Run: headless pygame with SDL's dummy video driver; simulated clock (each Clock.tick advances the game by its frame time, no real sleeping); random seed 0; keys injected as events and as key.get_pressed() state; mouse plan: one left click at the window centre at the start of phase 2, then a move to the lower-right quarter at the start of phase 3.
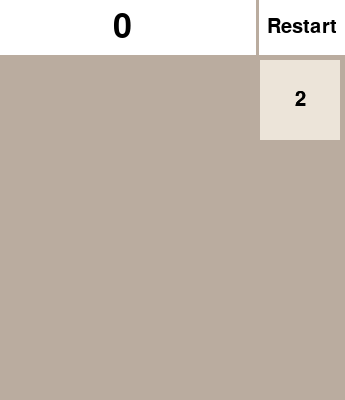
Frame 1 of 4 · flips 1–60 · no input
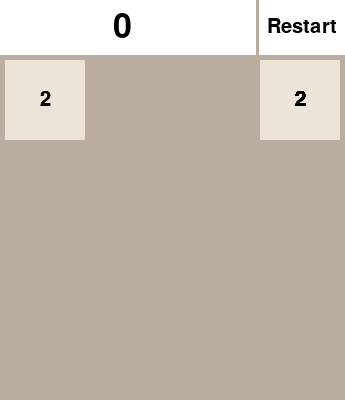
Frame 2 of 4 · flips 61–180 · clicked the window centre · tapped SPACE, RETURN · held RIGHT (→), D
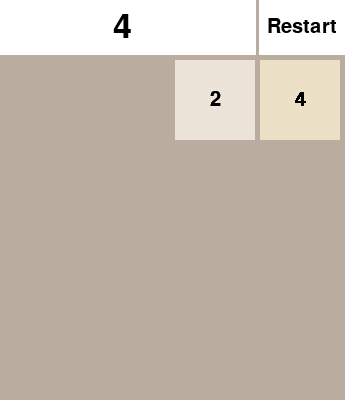
Frame 3 of 4 · flips 181–300 · moved the mouse to the lower-right quarter · held DOWN (↓), S
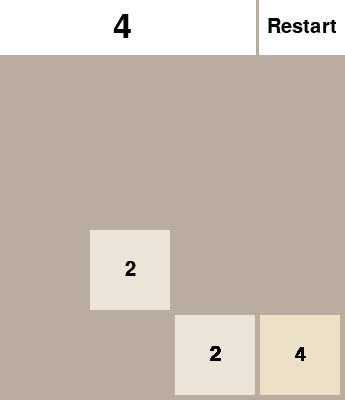
Frame 4 of 4 · flips 301–420 · held LEFT (←), A, UP (↑), W

The pygame program that drew these frames:

import pygame
from random import choice

pygame.init()

main_font = pygame.font.Font(None, 30)
score_font = pygame.font.Font(None, 50)


class Brick:
    def __init__(self, board, level, size):
        self.board = board
        self.level = level
        self.size = size
        self.surf = pygame.Surface((size, size))
        self.surf.fill(board.colors[level] if level in board.colors else (236, 195, 45))
        self.text_surf = main_font.render(str(self.level), True, (0, 0, 0))
        self.text_rect = self.text_surf.get_rect(center=(40, 40))

    def __iadd__(self, other):
        self.board.score += self.level + other.level
        return Brick(self.board, self.level + other.level, self.size)

    def draw(self, pos):
        self.centerX = (pos[0] + 1) * 5 + pos[0] * 80 + 40
        self.centerY = (pos[1] + 1) * 5 + pos[1] * 80 + 40
        self.rect = self.surf.get_rect(center=(self.centerX, self.centerY))
        if self.size == self.board.brick_size:
            self.surf.blit(self.text_surf, self.text_rect)
        self.board.surf.blit(self.surf, self.rect)

    def change_size(self, new_size):
        self.size = new_size
        self.surf = pygame.Surface((new_size, new_size))
        self.surf.fill(self.board.colors[self.level] if self.level in self.board.colors else (236, 195, 45))

    def __eq__(self, other):
        if self.level == other.level:
            return True
        return False

    def __str__(self):
        return f"Brick(level: {self.level}, pos: {self.pos})"


class Board:
    def __init__(self, surface):
        self.screen_surface = surface
        self.size = 4
        self.surf = pygame.Surface((345, 345))
        self.surf.fill((186, 172, 159))
        self.rect = self.surf.get_rect(topleft=(0, 55))
        self.board = [[None] * 4 for _ in range(self.size)]
        self.score = 0
        self.brick_size = 80
        self.brick_drawing = False
        self.new_brick_size = self.new_brick_size_ = 2
        self.colors = {2: (236, 228, 217),
                       4: (236, 224, 198),
                       8: (242, 177, 121),
                       16: (245, 149, 98),
                       32: (243, 124, 94),
                       64: (244, 94, 57),
                       128: (236, 207, 113),
                       256: (235, 205, 95),
                       512: (236, 200, 78),
                       1024: (235, 197, 62),
                       2048: (236, 195, 45)}
        self.create_random()

    def get_board(self):
        board_num_format = [[] for i in range(self.size)]
        for i in range(self.size):
            for j in range(self.size):
                if self.board[i][j] is not None:
                    board_num_format[i].append(self.board[i][j].level)
                else:
                    board_num_format[i].append(0)
        return board_num_format

    def create_random(self):
        available = []
        for i in range(self.size):
            for j in range(self.size):
                if self.board[j][i] is None:
                    available.append((i, j))
        if len(available) == 0:
            print('Lose')
        else:
            x, y = choice(available)
            self.last_brick = Brick(self, choice([2, 2, 2, 2, 2, 2, 2, 2, 2, 4]), self.new_brick_size)
            self.board[y][x] = self.last_brick
            self.brick_drawing = True

    def update_new(self):
        if self.new_brick_size < self.brick_size:
            self.new_brick_size += self.new_brick_size_
            self.last_brick.change_size(self.new_brick_size)
        else:
            self.brick_drawing = False
            self.new_brick_size = self.new_brick_size_

    def get_score(self):
        return self.score

    def draw_bricks(self):
        self.surf.fill((186, 172, 159))
        for i in range(self.size):
            for j in range(self.size):
                if self.board[i][j] is not None:
                    self.board[i][j].draw((j, i))

    def draw(self):
        self.draw_bricks()
        self.screen_surface.blit(self.surf, self.rect)

    def move_left(self):
        for i in range(self.size):
            for j in range(self.size):
                if self.board[i][j] is not None:
                    for k in range(j + 1, self.size):
                        if self.board[i][k] is not None:
                            if self.board[i][j] == self.board[i][k]:
                                self.board[i][j] += self.board[i][k]
                                self.board[i][k] = None
                            break
                    for k in range(j):
                        if self.board[i][k] is None:
                            self.board[i][k] = self.board[i][j]
                            self.board[i][j] = None
                            break

    def move_right(self):
        for i in range(self.size):
            self.board[i] = self.board[i][::-1]
        self.move_left()
        for i in range(self.size):
            self.board[i] = self.board[i][::-1]

    def move_down(self):
        self.board = [[x[i] for x in self.board][::-1] for i in range(self.size)]
        self.move_left()
        self.board = [[i[j] for i in self.board] for j in range(self.size - 1, -1, -1)]

    def move_up(self):
        self.board = [[x[i] for x in self.board][::-1] for i in range(self.size)]
        self.move_right()
        self.board = [[i[j] for i in self.board] for j in range(self.size - 1, -1, -1)]

    def move(self, direction):
        last_board = self.get_board()
        if direction == 'up':
            self.move_up()
        elif direction == 'down':
            self.move_down()
        elif direction == 'right':
            self.move_right()
        elif direction == 'left':
            self.move_left()
        if last_board != self.get_board():
            self.create_random()


def draw_all(screen, surf_restart, rect_restart):
    surf_score = score_font.render(str(board.get_score()), True, (0, 0, 0))
    rect_score = surf_score.get_rect(center=(width // 2 - 50, 27))

    screen.fill((255, 255, 255))
    screen.blit(surf_score, rect_score)
    screen.blit(surf_restart, rect_restart)
    pygame.draw.line(screen, (186, 172, 159), (257, 0), (257, 55), 3)


def main():
    global last_board, width, board
    width = 345
    height = 400
    FPS = 120

    screen = pygame.display.set_mode((width, height))
    screen.fill((255, 255, 255))

    clock = pygame.time.Clock()

    board = Board(screen)
    board.draw()

    surf_score = score_font.render(str(board.get_score()), True, (0, 0, 0))
    rect_score = surf_score.get_rect(center=(width // 2 - 50, 27))

    surf_restart = main_font.render('Restart', True, (0, 0, 0))
    rect_restart = surf_restart.get_rect(center=(302, 27))

    screen.blit(surf_score, rect_score)
    screen.blit(surf_restart, rect_restart)
    pygame.draw.line(screen, (186, 172, 159), (257, 0), (257, 55), 3)

    while True:
        clock.tick(FPS)

        for event in pygame.event.get():
            if event.type == pygame.QUIT:
                return
            elif event.type == pygame.KEYUP:
                if event.key == pygame.K_SPACE and not board.brick_drawing:
                    board.create_random()
                    board.draw()
                elif (event.key == pygame.K_LEFT or event.key == pygame.K_a) and not board.brick_drawing:
                    board.move('left')
                elif (event.key == pygame.K_RIGHT or event.key == pygame.K_d) and not board.brick_drawing:
                    board.move('right')
                elif (event.key == pygame.K_DOWN or event.key == pygame.K_s) and not board.brick_drawing:
                    board.move('down')
                elif (event.key == pygame.K_UP or event.key == pygame.K_w) and not board.brick_drawing:
                    board.move('up')

                draw_all(screen, surf_restart, rect_restart)
                board.draw()
            elif event.type == pygame.MOUSEBUTTONUP:
                if rect_restart.collidepoint(event.pos) and event.button == 1:
                    board = Board(screen)
                    draw_all(screen, surf_restart, rect_restart)
                    board.draw()

        if board.brick_drawing:
            board.update_new()
            board.draw()

        pygame.display.update()


if __name__ == '__main__':
    main()
